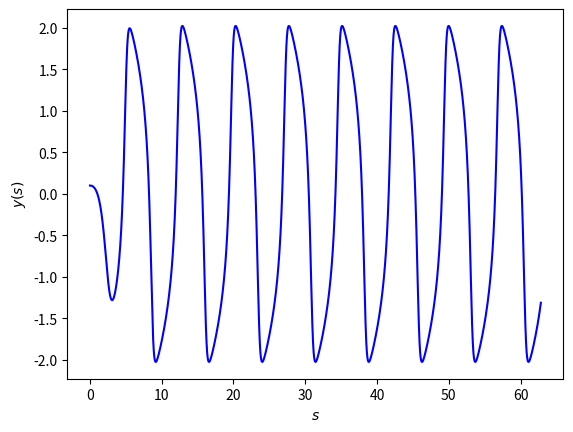
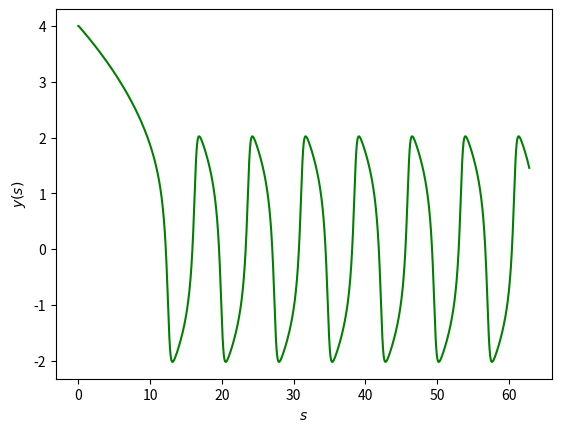
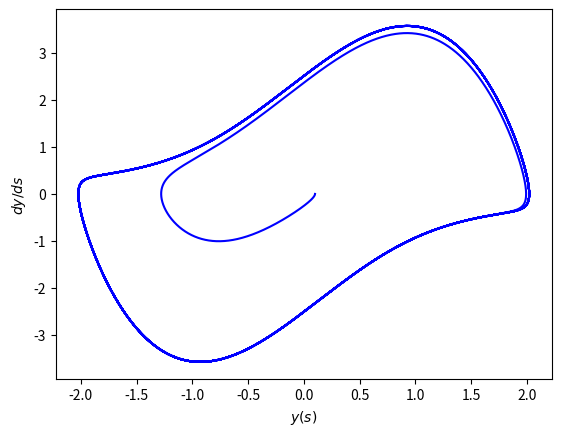
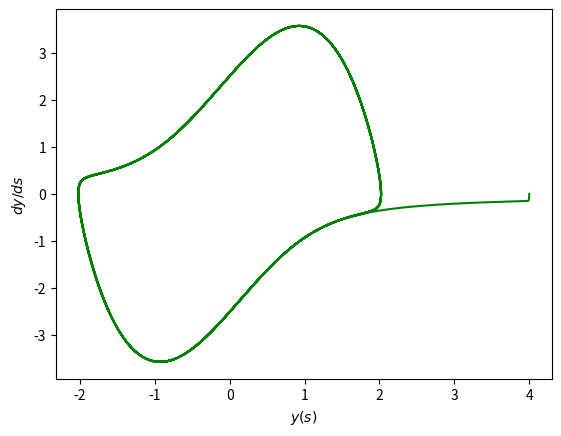

Recreate these plots in Python, in order.
'''
Este script resuelve la edo resultante al realizar un cambio de variable a la
ecuacion del oscilador de van der Pool, mediante el metodo de Runge Kutta 3
'''

import numpy as np
import matplotlib.pyplot as plt


def f(y, v):
    return  v, (-1.795 * (y**2 - 1) * v - y)

def get_k1(y_n, v_n, h, f):
    f_eval = f(y_n, v_n)
    return h * f_eval[0], h * f_eval[1]

def get_k2(y_n, v_n, h, f):
    k1 = get_k1(y_n, v_n, h, f)
    f_eval = f(y_n + h/2, v_n + k1[1]/2)
    return h * f_eval[0], h * f_eval[1]

def get_k3(y_n, v_n, h, f):
    k1 = get_k1(y_n, v_n, h, f)
    k2 = get_k2(y_n, v_n, h, f)
    f_eval = f(y_n + h, v_n - k1[1] - 2*k2[1])
    return h * f_eval[0], h * f_eval[1]

def rk3_step(y_n, v_n, h, f):
    k1 = get_k1(y_n, v_n, h, f)
    k2 = get_k2(y_n, v_n, h, f)
    k3 = get_k3(y_n, v_n, h, f)
    y_n1 = y_n + (k1[0] + 4 * k2[0] + k3[0])/6
    v_n1 = v_n + (k1[1] + 4 * k2[1] + k3[1])/6
    return y_n1, v_n1

N_steps = 40000
h = 20*np.pi / N_steps
y_caso1 = np.zeros(N_steps)
v_caso1 = np.zeros(N_steps)

y_caso1[0] = 0.1
v_caso1[0] = 0
for i in range(1, N_steps):
    y_caso1[i], v_caso1[i] = rk3_step(y_caso1[i-1], v_caso1[i-1], h, f)

y_caso2 = np.zeros(N_steps)
v_caso2 = np.zeros(N_steps)

y_caso2[0] = 4
v_caso2[0] = 0
for i in range(1, N_steps):
    y_caso2[i], v_caso2[i] = rk3_step(y_caso2[i-1], v_caso2[i-1], h, f)

s_rk = [h * i for i in range(N_steps)]

plt.figure(1)
plt.plot(s_rk, y_caso1, 'b')
plt.xlabel('$s$')
plt.ylabel('$y(s)$')#, fontsize=18)

plt.figure(2)
plt.plot(s_rk, y_caso2, 'g')
plt.xlabel('$s$')
plt.ylabel('$y(s)$')#, fontsize=18)

plt.figure(3)
plt.plot(y_caso1,v_caso1,'b')
plt.xlabel('$y (s)$')
plt.ylabel('$dy/ds$')

plt.figure(4)
plt.plot(y_caso2,v_caso2,'g')
plt.xlabel('$y (s)$')
plt.ylabel('$dy/ds$')

plt.show()
plt.draw()
